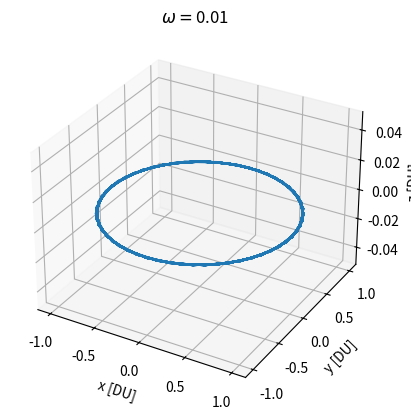

Reproduce this figure in Python.
import numpy as np
from mpl_toolkits import mplot3d

import matplotlib.pyplot as plt
from scipy import optimize
import math



#  Kepler's Equation to find E
def kepler(e: float, M: float) -> float: return lambda E: E - e*math.sin(E) - M
#  Use E to get f
def true_anomaly(e: float, M: float) -> float:
    initial_guess = M + e
    E = optimize.newton(kepler(e, M), initial_guess, maxiter=10000, tol = 1e-10)
    nu = 2 * np.arctan( np.sqrt( (1+e)/(1-e) ) * np.tan(E/2) )
    if nu < 0: nu += 2*math.pi
    elif nu > math.pi*2: nu -= 2*math.pi
    return nu

def elem2state(a, e, i, raan, aop, f, mu, radians = True):
    if not radians:
        i, raan, aop, f = np.radians(i), np.radians(raan), np.radians(aop), np.radians(f)
        
    theta = aop + f
    
    # finding r
    r_norm = a*(1-e**2)/(1+e*np.cos(f))
    r = r_norm*np.array([
        np.cos(theta)*np.cos(raan) - np.cos(i)*np.sin(raan)*np.sin(theta),
        np.cos(theta)*np.sin(raan) + np.cos(i)*np.cos(raan)*np.sin(theta),
        np.sin(i)*np.sin(theta),
    ])
    
    # finding h -> used to find v
    h = np.sqrt(mu * a * (1 - e **2))
    
    # finding v
    v = np.array([
        -mu/h * ( np.cos(raan)*(np.sin(theta) + e*np.sin(aop)) + np.sin(raan)*(np.cos(theta) + e*np.cos(aop))*np.cos(i) ),
        -mu/h * ( np.sin(raan)*(np.sin(theta) + e*np.sin(aop)) - np.cos(raan)*(np.cos(theta) + e*np.cos(aop))*np.cos(i) ),
        mu/h * ( (np.cos(theta) + e*np.cos(aop))*np.sin(i) )
    ])
    
    return r, v

def l_dot(l, g, h, L, G, H, omega = 0):
    return 1/L**3

def g_dot(l, g, h, L, G, H, omega = 0):
    return 0

def h_dot(l, g, h, L, G, H, omega = 0):
    return omega

def L_dot(l, g, h, L, G, H, omega = 0):
    return 0

def G_dot(l, g, h, L, G, H, omega = 0):
    return 0

def H_dot(l, g, h, L, G, H, omega = 0):
    return 0


def l_t(t, l, g, h, L, G, H, omega = 0, l_0 = 0):
    return 1/L**3 * t + l_0

def g_t(t, l, g, h, L, G, H, omega = 0, g_0 = 0):
    return g_0 + t*0

def h_t(t, l, g, h, L, G, H, omega = 0, h_0 = 0):
    return omega*t + h_0

w = 0.01

a = 1.
e = 0.0
i = np.radians(0)
omega = 0
Omega = 0
M = 0

l_0 = M
g_0 = omega
h_0 = Omega

L = np.sqrt(a**3)
G = L * np.sqrt(1 - e**2)
H = G * np.cos(i)

print(f"\tInitial Conditions\n------------------------------------")
print(f"a  = {a:0.5g} DU \t\t e = {e:0.5g}")
print(f"i  = {i:0.5g} rad \t M = {e:0.5g} rad")
print(f"w  = {omega:0.5g} rad \t\t Omega = {Omega:0.5g} rad")
print(f"\n\tDelaunay Variables\n------------------------------------")
print(f"l  = {l_0:0.5g} \t\t L = {L:0.5g}")
print(f"g  = {g_0:0.5g} \t\t G = {G:0.5g}")
print(f"h  = {h_0:0.5g} \t\t H = {H:0.5g}")

time = np.linspace(start = 0., stop = 100., num = 301)
l = l_0
g = g_0
h = h_0

l_vals = l_t(time, l, g, h, L, G, H, omega = w, l_0 = l_0)
g_vals = g_t(time, l, g, h, L, G, H, omega = w, g_0 = g_0)
h_vals = h_t(time, l, g, h, L, G, H, omega = w, h_0 = g_0)
L_vals = [L for t in time]
G_vals = [G for t in time]
H_vals = [H for t in time]

r_t = []

for j,t in enumerate(time):
    a = L_vals[j]**(2/3)
    e = np.sqrt(1 - (G_vals[j]/L_vals[j])**2)
    i = np.arccos(H_vals[j]/G_vals[j])
    
    M = l_vals[j]
    omega = g_vals[j]
    Omega = h_vals[j]
    
    f = true_anomaly(e, M)

    r = elem2state(a, e, i, Omega, omega, f, mu = 1)[0]
    r_t.append(r)

fig = plt.figure()
ax = plt.axes(projection='3d')

x_t = [r_t[i][0] for i in range(len(r_t))]
y_t = [r_t[i][1] for i in range(len(r_t))]
z_t = [r_t[i][2] for i in range(len(r_t))]


p = ax.plot(x_t, y_t, z_t)
ax.set_title(r"$\omega = $" + f"{w}")
ax.set_xlabel("x [DU]")
ax.set_ylabel("y [DU]")
ax.set_zlabel("z [DU]")
plt.show()